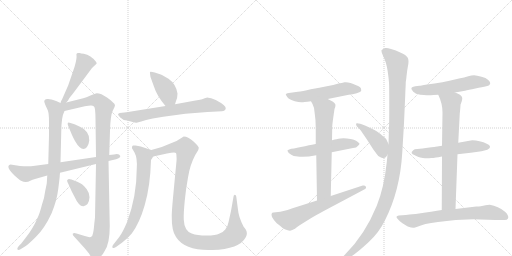
t = 0.00 s
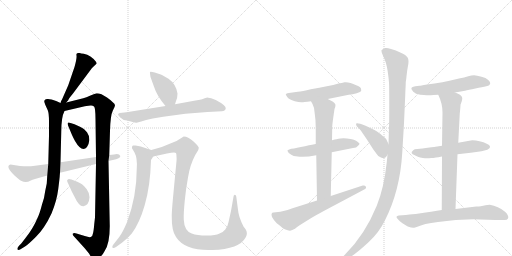
t = 3.17 s
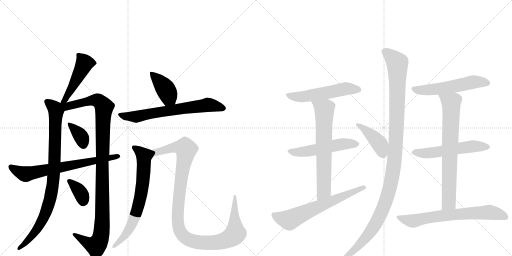
t = 6.34 s
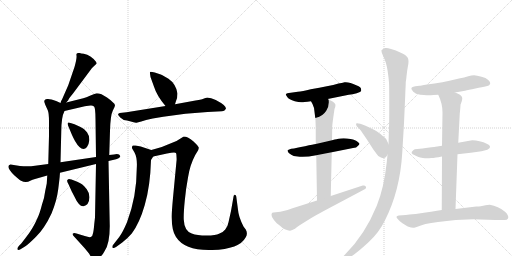
t = 9.50 s
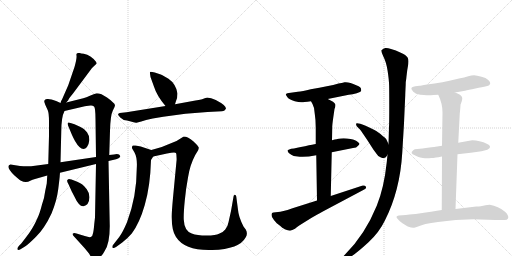
t = 12.67 s
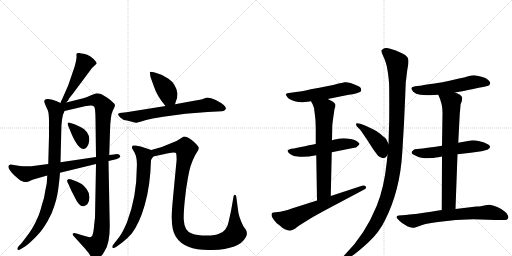
t = 15.84 s

The animated SVG that drew these frames (rendered in a browser with its animation timeline set to each time). Animation: 20 CSS @keyframes rules; one cycle of 15.84 s.

<svg version="1.1" viewBox="0 0 2048 1024" xmlns="http://www.w3.org/2000/svg">
  <g stroke="lightgray" stroke-dasharray="1,1" stroke-width="1" transform="scale(4, 4)">
    <line x1="0" y1="0" x2="256" y2="256"></line>
    <line x1="256" y1="0" x2="0" y2="256"></line>
    <line x1="128" y1="0" x2="128" y2="256"></line>
    <line x1="0" y1="128" x2="256" y2="128"></line>
    <line x1="256" y1="0" x2="512" y2="256"></line>
    <line x1="512" y1="0" x2="256" y2="256"></line>
    <line x1="384" y1="0" x2="384" y2="256"></line>
    <line x1="256" y1="128" x2="512" y2="128"></line>
  </g>
<g transform="scale(1, -1) translate(0, -850)">
   <style type="text/css">
    @keyframes keyframes0 {
      from {
       stroke: black;
       stroke-dashoffset: 475;
       stroke-width: 128;
       }
       61% {
       animation-timing-function: step-end;
       stroke: black;
       stroke-dashoffset: 0;
       stroke-width: 128;
       }
       to {
       stroke: black;
       stroke-width: 1024;
       }
       }
       #make-me-a-hanzi-animation-0 {
         animation: keyframes0 0.636556s both;
         animation-delay: 0.000000s;
         animation-timing-function: linear;
       }
    @keyframes keyframes1 {
      from {
       stroke: black;
       stroke-dashoffset: 902;
       stroke-width: 128;
       }
       75% {
       animation-timing-function: step-end;
       stroke: black;
       stroke-dashoffset: 0;
       stroke-width: 128;
       }
       to {
       stroke: black;
       stroke-width: 1024;
       }
       }
       #make-me-a-hanzi-animation-1 {
         animation: keyframes1 0.984049s both;
         animation-delay: 0.636556s;
         animation-timing-function: linear;
       }
    @keyframes keyframes2 {
      from {
       stroke: black;
       stroke-dashoffset: 1097;
       stroke-width: 128;
       }
       78% {
       animation-timing-function: step-end;
       stroke: black;
       stroke-dashoffset: 0;
       stroke-width: 128;
       }
       to {
       stroke: black;
       stroke-width: 1024;
       }
       }
       #make-me-a-hanzi-animation-2 {
         animation: keyframes2 1.142741s both;
         animation-delay: 1.620605s;
         animation-timing-function: linear;
       }
    @keyframes keyframes3 {
      from {
       stroke: black;
       stroke-dashoffset: 358;
       stroke-width: 128;
       }
       54% {
       animation-timing-function: step-end;
       stroke: black;
       stroke-dashoffset: 0;
       stroke-width: 128;
       }
       to {
       stroke: black;
       stroke-width: 1024;
       }
       }
       #make-me-a-hanzi-animation-3 {
         animation: keyframes3 0.541341s both;
         animation-delay: 2.763346s;
         animation-timing-function: linear;
       }
    @keyframes keyframes4 {
      from {
       stroke: black;
       stroke-dashoffset: 355;
       stroke-width: 128;
       }
       54% {
       animation-timing-function: step-end;
       stroke: black;
       stroke-dashoffset: 0;
       stroke-width: 128;
       }
       to {
       stroke: black;
       stroke-width: 1024;
       }
       }
       #make-me-a-hanzi-animation-4 {
         animation: keyframes4 0.538900s both;
         animation-delay: 3.304688s;
         animation-timing-function: linear;
       }
    @keyframes keyframes5 {
      from {
       stroke: black;
       stroke-dashoffset: 696;
       stroke-width: 128;
       }
       69% {
       animation-timing-function: step-end;
       stroke: black;
       stroke-dashoffset: 0;
       stroke-width: 128;
       }
       to {
       stroke: black;
       stroke-width: 1024;
       }
       }
       #make-me-a-hanzi-animation-5 {
         animation: keyframes5 0.816406s both;
         animation-delay: 3.843587s;
         animation-timing-function: linear;
       }
    @keyframes keyframes6 {
      from {
       stroke: black;
       stroke-dashoffset: 404;
       stroke-width: 128;
       }
       57% {
       animation-timing-function: step-end;
       stroke: black;
       stroke-dashoffset: 0;
       stroke-width: 128;
       }
       to {
       stroke: black;
       stroke-width: 1024;
       }
       }
       #make-me-a-hanzi-animation-6 {
         animation: keyframes6 0.578776s both;
         animation-delay: 4.659993s;
         animation-timing-function: linear;
       }
    @keyframes keyframes7 {
      from {
       stroke: black;
       stroke-dashoffset: 675;
       stroke-width: 128;
       }
       69% {
       animation-timing-function: step-end;
       stroke: black;
       stroke-dashoffset: 0;
       stroke-width: 128;
       }
       to {
       stroke: black;
       stroke-width: 1024;
       }
       }
       #make-me-a-hanzi-animation-7 {
         animation: keyframes7 0.799316s both;
         animation-delay: 5.238770s;
         animation-timing-function: linear;
       }
    @keyframes keyframes8 {
      from {
       stroke: black;
       stroke-dashoffset: 702;
       stroke-width: 128;
       }
       70% {
       animation-timing-function: step-end;
       stroke: black;
       stroke-dashoffset: 0;
       stroke-width: 128;
       }
       to {
       stroke: black;
       stroke-width: 1024;
       }
       }
       #make-me-a-hanzi-animation-8 {
         animation: keyframes8 0.821289s both;
         animation-delay: 6.038086s;
         animation-timing-function: linear;
       }
    @keyframes keyframes9 {
      from {
       stroke: black;
       stroke-dashoffset: 1121;
       stroke-width: 128;
       }
       78% {
       animation-timing-function: step-end;
       stroke: black;
       stroke-dashoffset: 0;
       stroke-width: 128;
       }
       to {
       stroke: black;
       stroke-width: 1024;
       }
       }
       #make-me-a-hanzi-animation-9 {
         animation: keyframes9 1.162272s both;
         animation-delay: 6.859375s;
         animation-timing-function: linear;
       }
    @keyframes keyframes10 {
      from {
       stroke: black;
       stroke-dashoffset: 544;
       stroke-width: 128;
       }
       64% {
       animation-timing-function: step-end;
       stroke: black;
       stroke-dashoffset: 0;
       stroke-width: 128;
       }
       to {
       stroke: black;
       stroke-width: 1024;
       }
       }
       #make-me-a-hanzi-animation-10 {
         animation: keyframes10 0.692708s both;
         animation-delay: 8.021647s;
         animation-timing-function: linear;
       }
    @keyframes keyframes11 {
      from {
       stroke: black;
       stroke-dashoffset: 532;
       stroke-width: 128;
       }
       63% {
       animation-timing-function: step-end;
       stroke: black;
       stroke-dashoffset: 0;
       stroke-width: 128;
       }
       to {
       stroke: black;
       stroke-width: 1024;
       }
       }
       #make-me-a-hanzi-animation-11 {
         animation: keyframes11 0.682943s both;
         animation-delay: 8.714355s;
         animation-timing-function: linear;
       }
    @keyframes keyframes12 {
      from {
       stroke: black;
       stroke-dashoffset: 675;
       stroke-width: 128;
       }
       69% {
       animation-timing-function: step-end;
       stroke: black;
       stroke-dashoffset: 0;
       stroke-width: 128;
       }
       to {
       stroke: black;
       stroke-width: 1024;
       }
       }
       #make-me-a-hanzi-animation-12 {
         animation: keyframes12 0.799316s both;
         animation-delay: 9.397298s;
         animation-timing-function: linear;
       }
    @keyframes keyframes13 {
      from {
       stroke: black;
       stroke-dashoffset: 646;
       stroke-width: 128;
       }
       68% {
       animation-timing-function: step-end;
       stroke: black;
       stroke-dashoffset: 0;
       stroke-width: 128;
       }
       to {
       stroke: black;
       stroke-width: 1024;
       }
       }
       #make-me-a-hanzi-animation-13 {
         animation: keyframes13 0.775716s both;
         animation-delay: 10.196615s;
         animation-timing-function: linear;
       }
    @keyframes keyframes14 {
      from {
       stroke: black;
       stroke-dashoffset: 424;
       stroke-width: 128;
       }
       58% {
       animation-timing-function: step-end;
       stroke: black;
       stroke-dashoffset: 0;
       stroke-width: 128;
       }
       to {
       stroke: black;
       stroke-width: 1024;
       }
       }
       #make-me-a-hanzi-animation-14 {
         animation: keyframes14 0.595052s both;
         animation-delay: 10.972331s;
         animation-timing-function: linear;
       }
    @keyframes keyframes15 {
      from {
       stroke: black;
       stroke-dashoffset: 1176;
       stroke-width: 128;
       }
       79% {
       animation-timing-function: step-end;
       stroke: black;
       stroke-dashoffset: 0;
       stroke-width: 128;
       }
       to {
       stroke: black;
       stroke-width: 1024;
       }
       }
       #make-me-a-hanzi-animation-15 {
         animation: keyframes15 1.207031s both;
         animation-delay: 11.567383s;
         animation-timing-function: linear;
       }
    @keyframes keyframes16 {
      from {
       stroke: black;
       stroke-dashoffset: 557;
       stroke-width: 128;
       }
       64% {
       animation-timing-function: step-end;
       stroke: black;
       stroke-dashoffset: 0;
       stroke-width: 128;
       }
       to {
       stroke: black;
       stroke-width: 1024;
       }
       }
       #make-me-a-hanzi-animation-16 {
         animation: keyframes16 0.703288s both;
         animation-delay: 12.774414s;
         animation-timing-function: linear;
       }
    @keyframes keyframes17 {
      from {
       stroke: black;
       stroke-dashoffset: 556;
       stroke-width: 128;
       }
       64% {
       animation-timing-function: step-end;
       stroke: black;
       stroke-dashoffset: 0;
       stroke-width: 128;
       }
       to {
       stroke: black;
       stroke-width: 1024;
       }
       }
       #make-me-a-hanzi-animation-17 {
         animation: keyframes17 0.702474s both;
         animation-delay: 13.477702s;
         animation-timing-function: linear;
       }
    @keyframes keyframes18 {
      from {
       stroke: black;
       stroke-dashoffset: 737;
       stroke-width: 128;
       }
       71% {
       animation-timing-function: step-end;
       stroke: black;
       stroke-dashoffset: 0;
       stroke-width: 128;
       }
       to {
       stroke: black;
       stroke-width: 1024;
       }
       }
       #make-me-a-hanzi-animation-18 {
         animation: keyframes18 0.849772s both;
         animation-delay: 14.180176s;
         animation-timing-function: linear;
       }
    @keyframes keyframes19 {
      from {
       stroke: black;
       stroke-dashoffset: 684;
       stroke-width: 128;
       }
       69% {
       animation-timing-function: step-end;
       stroke: black;
       stroke-dashoffset: 0;
       stroke-width: 128;
       }
       to {
       stroke: black;
       stroke-width: 1024;
       }
       }
       #make-me-a-hanzi-animation-19 {
         animation: keyframes19 0.806641s both;
         animation-delay: 15.029948s;
         animation-timing-function: linear;
       }
</style>
<path d="M 265 440 L 273 449 Q 273 453 292 476 L 368 578 L 386 595 Q 388 597 384 603 Q 364 629 335 635 Q 323 636 319 638 L 312 638 Q 304 638 306 628 Q 308 617 298 582 L 273 509 L 248 452 Q 244 448 242 438 C 234 409 245 418 265 440 Z" fill="lightgray"></path> 
<path d="M 239 148 L 240 159 L 242 201 L 245 322 Q 245 382 258 406 C 266 427 266 427 242 438 L 227 445 Q 198 456 189 454 Q 177 454 177 443 L 181 431 L 191 409 Q 196 399 196 362 L 196 307 L 193 194 L 189 148 L 187 116 L 181 87 Q 178 60 168 32 Q 158 -7 149 -24 Q 133 -63 102 -102 L 85 -124 L 76 -133 Q 67 -144 70 -148 Q 74 -152 82 -147 L 100 -136 Q 111 -130 144 -97 Q 178 -64 206 -4 Q 227 46 233 94 Q 239 142 239 148 Z" fill="lightgray"></path> 
<path d="M 384 194 L 380 -20 L 377 -46 Q 375 -72 372 -83 Q 371 -94 363 -98 Q 356 -100 339 -94 L 306 -84 Q 296 -80 292 -84 Q 288 -88 298 -98 L 338 -142 L 356 -164 Q 369 -188 380 -188 Q 386 -188 397 -180 Q 409 -173 418 -155 Q 439 -126 439 -55 L 434 206 L 437 230 L 440 327 Q 442 390 451 407 Q 460 423 460 429 Q 460 435 450 442 Q 441 451 428 460 L 406 473 Q 395 477 387 477 Q 380 476 362 468 Q 344 459 333 457 L 265 440 C 234 432 209 395 258 406 L 335 424 Q 338 425 346 426 L 362 428 Q 370 429 376 424 Q 382 418 382 373 L 384 222 L 384 194 Z" fill="lightgray"></path> 
<path d="M 298 353 L 282 358 Q 273 363 271 358 Q 270 353 273 346 L 288 310 Q 292 301 300 286 Q 328 238 348 262 Q 355 270 357 288 Q 359 305 348 321 Q 337 336 322 342 L 298 353 Z" fill="lightgray"></path> 
<path d="M 309 123 L 286 132 Q 273 136 272 132 Q 264 130 274 113 L 287 84 L 297 65 Q 316 23 334 25 Q 356 29 358 61 Q 358 78 347 93 Q 336 108 328 113 Q 320 118 309 123 Z" fill="lightgray"></path> 
<path d="M 240 159 L 384 194 L 434 206 L 460 212 Q 467 213 476 218 Q 482 222 481 226 Q 477 237 456 232 L 437 230 L 384 222 L 242 201 L 193 194 L 140 187 Q 114 183 80 186 L 42 192 Q 19 186 58 148 Q 75 132 84 127 Q 94 122 103 122 Q 113 122 121 127 Q 130 131 140 134 L 189 148 L 240 159 Z" fill="lightgray"></path> 
<path d="M 700 433 L 704 446 Q 710 459 710 476 Q 704 514 674 535 Q 651 549 643 552 L 619 560 Q 602 564 600 562 Q 599 559 602 542 L 615 506 Q 627 467 662 426 C 681 403 691 404 700 433 Z" fill="lightgray"></path> 
<path d="M 662 426 L 506 401 L 479 398 Q 474 396 472 393 Q 472 389 481 380 Q 490 370 508 368 L 531 362 Q 542 358 546 359 L 565 364 Q 581 370 611 376 L 653 383 Q 742 398 830 402 L 888 405 Q 898 405 903 414 Q 909 426 863 450 Q 844 460 828 460 L 826 459 Q 823 459 816 456 Q 810 452 782 448 L 700 433 L 662 426 Z" fill="lightgray"></path> 
<path d="M 605 250 L 563 264 L 542 268 Q 535 269 532 268 Q 529 267 528 262 Q 527 256 531 252 L 538 240 Q 550 218 547 176 Q 547 64 508 -39 Q 491 -79 477 -98 L 452 -130 Q 448 -134 450 -141 Q 454 -145 464 -138 L 489 -120 Q 510 -104 527 -84 Q 558 -43 579 30 Q 601 105 604 210 L 613 224 C 625 243 625 243 605 250 Z" fill="lightgray"></path> 
<path d="M 623 255 L 605 250 C 576 242 584 218 613 224 L 668 236 Q 700 242 704 238 Q 706 234 706 223 Q 707 211 706 206 L 692 59 Q 687 5 687 -13 Q 686 -73 704 -98 Q 740 -154 849 -150 Q 958 -147 983 -99 Q 992 -84 983 -68 L 974 -56 Q 954 -17 952 11 L 945 64 Q 944 71 939 71 Q 934 69 934 63 L 924 6 L 914 -39 Q 912 -53 901 -68 Q 893 -79 876 -85 Q 864 -92 826 -92 Q 788 -92 767 -84 Q 737 -74 735 -28 Q 734 -4 739 47 Q 744 98 752 140 Q 760 191 781 230 L 792 248 Q 795 255 795 260 Q 794 265 773 285 Q 752 304 735 304 L 706 286 L 674 273 Q 653 263 623 255 Z" fill="lightgray"></path> 
<path d="M 1311 454 L 1395 471 Q 1410 472 1427 477 Q 1444 482 1445 488 Q 1445 497 1440.5 501 Q 1436 505 1425 509 Q 1397 523 1378 521 Q 1377 521 1374.5 520.5 Q 1372 520 1366 518.5 Q 1360 517 1354 516 Q 1316 505 1243 493 Q 1209 485 1191 483 L 1163 479 Q 1146 478 1143 473 Q 1143 471 1149 462 Q 1155 452 1179 445 Q 1203 438 1218 442 Q 1229 442 1244 445 L 1311 454 Z" fill="lightgray"></path> 
<path d="M 1263 274 Q 1255 273 1220 265.5 Q 1185 258 1165 255 Q 1156 253 1150 249 Q 1150 245 1155 238 Q 1165 231 1175 226 L 1199 223 Q 1226 221 1265 229 L 1327 241 L 1412 258 Q 1427 259 1431 266 Q 1438 272 1438 275 Q 1438 278 1430 283 Q 1424 290 1402 294 Q 1380 298 1362 296 Q 1354 296 1346 293 Q 1341 293 1328 289 L 1263 274 Z" fill="lightgray"></path> 
<path d="M 1328 289 L 1329 345 Q 1329 353 1338 414 Q 1342 423 1342 431 Q 1340 437 1332 443 Q 1324 448 1311 454 C 1284 467 1230 471 1244 445 L 1250 434 Q 1259 418 1259 395 Q 1263 370 1263 338 L 1263 274 L 1265 229 L 1268 48 C 1268 18 1322 36 1323 66 L 1327 241 L 1328 289 Z" fill="lightgray"></path> 
<path d="M 1268 48 L 1170 17 Q 1127 2 1112 2 L 1094 0 Q 1082 0 1088 -18 Q 1095 -31 1107 -43 Q 1122 -54 1129 -61 Q 1132 -62 1139 -67 Q 1153 -73 1160.5 -72.5 Q 1168 -72 1180 -65 Q 1186 -59 1200 -50 L 1245 -22 Q 1284 1 1295 6 L 1455 91 Q 1468 97 1463 104 Q 1460 110 1451 108 L 1323 66 L 1268 48 Z" fill="lightgray"></path> 
<path d="M 1554 274 L 1546 291 Q 1546 295 1533 304 Q 1522 315 1505 326 Q 1493 333 1460 348 Q 1426 362 1424 355 Q 1424 350 1427 345 L 1439 333 Q 1447 323 1469 290 L 1494 251 Q 1510 230 1513 226 Q 1526 218 1530 218 Q 1535 218 1539 219 Q 1542 220 1543 221 Q 1544 222 1547 226 Q 1549 230 1550 231 C 1564 252 1564 252 1554 274 Z" fill="lightgray"></path> 
<path d="M 1623 521 Q 1623 522 1625 535 Q 1626 546 1627 553 Q 1629 572 1631 581 Q 1637 608 1631 619 Q 1625 630 1601 640 Q 1584 649 1564 654 Q 1550 659 1541.5 658 Q 1533 657 1526 649 Q 1524 644 1533 625 Q 1545 602 1550.5 566.5 Q 1556 531 1556.5 508 Q 1557 485 1557 433 Q 1557 356 1556 341 L 1554 274 L 1550 231 L 1547 201 Q 1536 98 1507 27 Q 1460 -88 1382 -166 L 1372 -177 Q 1364 -186 1368 -191 Q 1372 -196 1382 -189 L 1395 -182 Q 1422 -167 1474 -119 Q 1517 -79 1539 -33 Q 1600 86 1609 239 Q 1616 355 1616 357 L 1621 469 Q 1621 477 1622 495.5 Q 1623 514 1623 521 Z" fill="lightgray"></path> 
<path d="M 1820 480 L 1860 487 Q 1873 490 1901.5 496 Q 1930 502 1945 505 Q 1954 508 1956.5 509.5 Q 1959 511 1961 517 Q 1961 523 1953 530 Q 1944 539 1926 543 Q 1907 549 1896 549 Q 1886 549 1873 545 Q 1858 540 1836 536 Q 1767 519 1708 512 Q 1680 507 1678 507 L 1661 505 Q 1647 503 1645.5 498 Q 1644 493 1653 483 Q 1662 474 1681 471 Q 1714 469 1716 469 Q 1720 469 1734 470 Q 1746 471 1753 471 L 1820 480 Z" fill="lightgray"></path> 
<path d="M 1830 233 L 1883 239 L 1926 245 L 1938 248 Q 1952 250 1955 255 Q 1960 257 1960 264 Q 1959 270 1947 275 Q 1935 282 1918 285 Q 1904 289 1889 289 Q 1860 285 1833 279 L 1768 267 L 1742 263 Q 1736 262 1690 256 L 1669 254 Q 1657 254 1653 249 Q 1645 243 1646.5 238.5 Q 1648 234 1661 228 Q 1667 225 1674 222.5 Q 1681 220 1686 219 Q 1691 218 1699 217.5 Q 1707 217 1711 217 Q 1715 217 1725 218 Q 1735 219 1738.5 219.5 Q 1742 220 1753.5 221.5 Q 1765 223 1768 224 L 1830 233 Z" fill="lightgray"></path> 
<path d="M 1822 14 L 1830 233 L 1833 279 L 1839 395 Q 1842 424 1842 431 L 1847 445 Q 1849 450 1849 458 Q 1849 464 1840 471 Q 1830 477 1820 480 C 1793 492 1741 499 1753 471 Q 1770 436 1770 400 L 1768 267 L 1768 224 L 1767 10 C 1767 -20 1821 -16 1822 14 Z" fill="lightgray"></path> 
<path d="M 1905 24 L 1822 14 L 1767 10 Q 1733 4 1663 -6 Q 1656 -6 1623 -10 L 1595 -12 Q 1581 -14 1589 -24 Q 1603 -41 1631 -56 Q 1649 -62 1654 -61 Q 1656 -61 1675 -55 Q 1690 -50 1702 -46 L 1725 -42 L 1752 -38 Q 1823 -27 1893 -27 L 1981 -30 L 2018 -30 Q 2029 -30 2032 -24 Q 2035 -18 2031 -10.5 Q 2027 -3 2020 3 Q 1993 26 1959 31 Q 1953 31 1932.5 27.5 Q 1912 24 1905 24 Z" fill="lightgray"></path> 
      <clipPath id="make-me-a-hanzi-clip-0">
      <path d="M 265 440 L 273 449 Q 273 453 292 476 L 368 578 L 386 595 Q 388 597 384 603 Q 364 629 335 635 Q 323 636 319 638 L 312 638 Q 304 638 306 628 Q 308 617 298 582 L 273 509 L 248 452 Q 244 448 242 438 C 234 409 245 418 265 440 Z" fill="lightgray"></path>
      </clipPath>
      <path clip-path="url(#make-me-a-hanzi-clip-0)" d="M 316 629 L 338 597 L 261 452 L 247 444 " fill="none" id="make-me-a-hanzi-animation-0" stroke-dasharray="347 694" stroke-linecap="round"></path>

      <clipPath id="make-me-a-hanzi-clip-1">
      <path d="M 239 148 L 240 159 L 242 201 L 245 322 Q 245 382 258 406 C 266 427 266 427 242 438 L 227 445 Q 198 456 189 454 Q 177 454 177 443 L 181 431 L 191 409 Q 196 399 196 362 L 196 307 L 193 194 L 189 148 L 187 116 L 181 87 Q 178 60 168 32 Q 158 -7 149 -24 Q 133 -63 102 -102 L 85 -124 L 76 -133 Q 67 -144 70 -148 Q 74 -152 82 -147 L 100 -136 Q 111 -130 144 -97 Q 178 -64 206 -4 Q 227 46 233 94 Q 239 142 239 148 Z" fill="lightgray"></path>
      </clipPath>
      <path clip-path="url(#make-me-a-hanzi-clip-1)" d="M 187 444 L 211 425 L 224 405 L 211 108 L 200 52 L 176 -19 L 127 -95 L 76 -145 " fill="none" id="make-me-a-hanzi-animation-1" stroke-dasharray="774 1548" stroke-linecap="round"></path>

      <clipPath id="make-me-a-hanzi-clip-2">
      <path d="M 384 194 L 380 -20 L 377 -46 Q 375 -72 372 -83 Q 371 -94 363 -98 Q 356 -100 339 -94 L 306 -84 Q 296 -80 292 -84 Q 288 -88 298 -98 L 338 -142 L 356 -164 Q 369 -188 380 -188 Q 386 -188 397 -180 Q 409 -173 418 -155 Q 439 -126 439 -55 L 434 206 L 437 230 L 440 327 Q 442 390 451 407 Q 460 423 460 429 Q 460 435 450 442 Q 441 451 428 460 L 406 473 Q 395 477 387 477 Q 380 476 362 468 Q 344 459 333 457 L 265 440 C 234 432 209 395 258 406 L 335 424 Q 338 425 346 426 L 362 428 Q 370 429 376 424 Q 382 418 382 373 L 384 222 L 384 194 Z" fill="lightgray"></path>
      </clipPath>
      <path clip-path="url(#make-me-a-hanzi-clip-2)" d="M 248 434 L 267 424 L 361 448 L 389 449 L 416 422 L 409 215 L 410 -17 L 403 -97 L 396 -118 L 382 -133 L 350 -121 L 299 -89 " fill="none" id="make-me-a-hanzi-animation-2" stroke-dasharray="969 1938" stroke-linecap="round"></path>

      <clipPath id="make-me-a-hanzi-clip-3">
      <path d="M 298 353 L 282 358 Q 273 363 271 358 Q 270 353 273 346 L 288 310 Q 292 301 300 286 Q 328 238 348 262 Q 355 270 357 288 Q 359 305 348 321 Q 337 336 322 342 L 298 353 Z" fill="lightgray"></path>
      </clipPath>
      <path clip-path="url(#make-me-a-hanzi-clip-3)" d="M 277 353 L 325 302 L 334 271 " fill="none" id="make-me-a-hanzi-animation-3" stroke-dasharray="230 460" stroke-linecap="round"></path>

      <clipPath id="make-me-a-hanzi-clip-4">
      <path d="M 309 123 L 286 132 Q 273 136 272 132 Q 264 130 274 113 L 287 84 L 297 65 Q 316 23 334 25 Q 356 29 358 61 Q 358 78 347 93 Q 336 108 328 113 Q 320 118 309 123 Z" fill="lightgray"></path>
      </clipPath>
      <path clip-path="url(#make-me-a-hanzi-clip-4)" d="M 279 124 L 320 82 L 333 44 " fill="none" id="make-me-a-hanzi-animation-4" stroke-dasharray="227 454" stroke-linecap="round"></path>

      <clipPath id="make-me-a-hanzi-clip-5">
      <path d="M 240 159 L 384 194 L 434 206 L 460 212 Q 467 213 476 218 Q 482 222 481 226 Q 477 237 456 232 L 437 230 L 384 222 L 242 201 L 193 194 L 140 187 Q 114 183 80 186 L 42 192 Q 19 186 58 148 Q 75 132 84 127 Q 94 122 103 122 Q 113 122 121 127 Q 130 131 140 134 L 189 148 L 240 159 Z" fill="lightgray"></path>
      </clipPath>
      <path clip-path="url(#make-me-a-hanzi-clip-5)" d="M 45 180 L 103 154 L 473 225 " fill="none" id="make-me-a-hanzi-animation-5" stroke-dasharray="568 1136" stroke-linecap="round"></path>

      <clipPath id="make-me-a-hanzi-clip-6">
      <path d="M 700 433 L 704 446 Q 710 459 710 476 Q 704 514 674 535 Q 651 549 643 552 L 619 560 Q 602 564 600 562 Q 599 559 602 542 L 615 506 Q 627 467 662 426 C 681 403 691 404 700 433 Z" fill="lightgray"></path>
      </clipPath>
      <path clip-path="url(#make-me-a-hanzi-clip-6)" d="M 603 559 L 661 496 L 675 460 L 692 443 " fill="none" id="make-me-a-hanzi-animation-6" stroke-dasharray="276 552" stroke-linecap="round"></path>

      <clipPath id="make-me-a-hanzi-clip-7">
      <path d="M 662 426 L 506 401 L 479 398 Q 474 396 472 393 Q 472 389 481 380 Q 490 370 508 368 L 531 362 Q 542 358 546 359 L 565 364 Q 581 370 611 376 L 653 383 Q 742 398 830 402 L 888 405 Q 898 405 903 414 Q 909 426 863 450 Q 844 460 828 460 L 826 459 Q 823 459 816 456 Q 810 452 782 448 L 700 433 L 662 426 Z" fill="lightgray"></path>
      </clipPath>
      <path clip-path="url(#make-me-a-hanzi-clip-7)" d="M 480 389 L 543 383 L 829 431 L 893 417 " fill="none" id="make-me-a-hanzi-animation-7" stroke-dasharray="547 1094" stroke-linecap="round"></path>

      <clipPath id="make-me-a-hanzi-clip-8">
      <path d="M 605 250 L 563 264 L 542 268 Q 535 269 532 268 Q 529 267 528 262 Q 527 256 531 252 L 538 240 Q 550 218 547 176 Q 547 64 508 -39 Q 491 -79 477 -98 L 452 -130 Q 448 -134 450 -141 Q 454 -145 464 -138 L 489 -120 Q 510 -104 527 -84 Q 558 -43 579 30 Q 601 105 604 210 L 613 224 C 625 243 625 243 605 250 Z" fill="lightgray"></path>
      </clipPath>
      <path clip-path="url(#make-me-a-hanzi-clip-8)" d="M 537 260 L 576 226 L 566 81 L 528 -46 L 503 -88 L 456 -136 " fill="none" id="make-me-a-hanzi-animation-8" stroke-dasharray="574 1148" stroke-linecap="round"></path>

      <clipPath id="make-me-a-hanzi-clip-9">
      <path d="M 623 255 L 605 250 C 576 242 584 218 613 224 L 668 236 Q 700 242 704 238 Q 706 234 706 223 Q 707 211 706 206 L 692 59 Q 687 5 687 -13 Q 686 -73 704 -98 Q 740 -154 849 -150 Q 958 -147 983 -99 Q 992 -84 983 -68 L 974 -56 Q 954 -17 952 11 L 945 64 Q 944 71 939 71 Q 934 69 934 63 L 924 6 L 914 -39 Q 912 -53 901 -68 Q 893 -79 876 -85 Q 864 -92 826 -92 Q 788 -92 767 -84 Q 737 -74 735 -28 Q 734 -4 739 47 Q 744 98 752 140 Q 760 191 781 230 L 792 248 Q 795 255 795 260 Q 794 265 773 285 Q 752 304 735 304 L 706 286 L 674 273 Q 653 263 623 255 Z" fill="lightgray"></path>
      </clipPath>
      <path clip-path="url(#make-me-a-hanzi-clip-9)" d="M 611 245 L 623 241 L 710 262 L 741 258 L 744 253 L 716 64 L 711 -23 L 720 -74 L 751 -107 L 787 -118 L 859 -121 L 912 -107 L 938 -89 L 939 65 " fill="none" id="make-me-a-hanzi-animation-9" stroke-dasharray="993 1986" stroke-linecap="round"></path>

      <clipPath id="make-me-a-hanzi-clip-10">
      <path d="M 1311 454 L 1395 471 Q 1410 472 1427 477 Q 1444 482 1445 488 Q 1445 497 1440.5 501 Q 1436 505 1425 509 Q 1397 523 1378 521 Q 1377 521 1374.5 520.5 Q 1372 520 1366 518.5 Q 1360 517 1354 516 Q 1316 505 1243 493 Q 1209 485 1191 483 L 1163 479 Q 1146 478 1143 473 Q 1143 471 1149 462 Q 1155 452 1179 445 Q 1203 438 1218 442 Q 1229 442 1244 445 L 1311 454 Z" fill="lightgray"></path>
      </clipPath>
      <path clip-path="url(#make-me-a-hanzi-clip-10)" d="M 1150 469 L 1210 463 L 1380 495 L 1435 492 " fill="none" id="make-me-a-hanzi-animation-10" stroke-dasharray="416 832" stroke-linecap="round"></path>

      <clipPath id="make-me-a-hanzi-clip-11">
      <path d="M 1263 274 Q 1255 273 1220 265.5 Q 1185 258 1165 255 Q 1156 253 1150 249 Q 1150 245 1155 238 Q 1165 231 1175 226 L 1199 223 Q 1226 221 1265 229 L 1327 241 L 1412 258 Q 1427 259 1431 266 Q 1438 272 1438 275 Q 1438 278 1430 283 Q 1424 290 1402 294 Q 1380 298 1362 296 Q 1354 296 1346 293 Q 1341 293 1328 289 L 1263 274 Z" fill="lightgray"></path>
      </clipPath>
      <path clip-path="url(#make-me-a-hanzi-clip-11)" d="M 1156 245 L 1205 242 L 1380 275 L 1429 274 " fill="none" id="make-me-a-hanzi-animation-11" stroke-dasharray="404 808" stroke-linecap="round"></path>

      <clipPath id="make-me-a-hanzi-clip-12">
      <path d="M 1328 289 L 1329 345 Q 1329 353 1338 414 Q 1342 423 1342 431 Q 1340 437 1332 443 Q 1324 448 1311 454 C 1284 467 1230 471 1244 445 L 1250 434 Q 1259 418 1259 395 Q 1263 370 1263 338 L 1263 274 L 1265 229 L 1268 48 C 1268 18 1322 36 1323 66 L 1327 241 L 1328 289 Z" fill="lightgray"></path>
      </clipPath>
      <path clip-path="url(#make-me-a-hanzi-clip-12)" d="M 1251 442 L 1298 412 L 1296 90 L 1273 56 " fill="none" id="make-me-a-hanzi-animation-12" stroke-dasharray="547 1094" stroke-linecap="round"></path>

      <clipPath id="make-me-a-hanzi-clip-13">
      <path d="M 1268 48 L 1170 17 Q 1127 2 1112 2 L 1094 0 Q 1082 0 1088 -18 Q 1095 -31 1107 -43 Q 1122 -54 1129 -61 Q 1132 -62 1139 -67 Q 1153 -73 1160.5 -72.5 Q 1168 -72 1180 -65 Q 1186 -59 1200 -50 L 1245 -22 Q 1284 1 1295 6 L 1455 91 Q 1468 97 1463 104 Q 1460 110 1451 108 L 1323 66 L 1268 48 Z" fill="lightgray"></path>
      </clipPath>
      <path clip-path="url(#make-me-a-hanzi-clip-13)" d="M 1095 -10 L 1155 -30 L 1455 100 " fill="none" id="make-me-a-hanzi-animation-13" stroke-dasharray="518 1036" stroke-linecap="round"></path>

      <clipPath id="make-me-a-hanzi-clip-14">
      <path d="M 1554 274 L 1546 291 Q 1546 295 1533 304 Q 1522 315 1505 326 Q 1493 333 1460 348 Q 1426 362 1424 355 Q 1424 350 1427 345 L 1439 333 Q 1447 323 1469 290 L 1494 251 Q 1510 230 1513 226 Q 1526 218 1530 218 Q 1535 218 1539 219 Q 1542 220 1543 221 Q 1544 222 1547 226 Q 1549 230 1550 231 C 1564 252 1564 252 1554 274 Z" fill="lightgray"></path>
      </clipPath>
      <path clip-path="url(#make-me-a-hanzi-clip-14)" d="M 1429 351 L 1447 343 L 1503 292 L 1522 268 L 1537 229 " fill="none" id="make-me-a-hanzi-animation-14" stroke-dasharray="296 592" stroke-linecap="round"></path>

      <clipPath id="make-me-a-hanzi-clip-15">
      <path d="M 1623 521 Q 1623 522 1625 535 Q 1626 546 1627 553 Q 1629 572 1631 581 Q 1637 608 1631 619 Q 1625 630 1601 640 Q 1584 649 1564 654 Q 1550 659 1541.5 658 Q 1533 657 1526 649 Q 1524 644 1533 625 Q 1545 602 1550.5 566.5 Q 1556 531 1556.5 508 Q 1557 485 1557 433 Q 1557 356 1556 341 L 1554 274 L 1550 231 L 1547 201 Q 1536 98 1507 27 Q 1460 -88 1382 -166 L 1372 -177 Q 1364 -186 1368 -191 Q 1372 -196 1382 -189 L 1395 -182 Q 1422 -167 1474 -119 Q 1517 -79 1539 -33 Q 1600 86 1609 239 Q 1616 355 1616 357 L 1621 469 Q 1621 477 1622 495.5 Q 1623 514 1623 521 Z" fill="lightgray"></path>
      </clipPath>
      <path clip-path="url(#make-me-a-hanzi-clip-15)" d="M 1535 646 L 1563 626 L 1590 596 L 1583 254 L 1561 107 L 1535 23 L 1499 -51 L 1454 -112 L 1374 -185 " fill="none" id="make-me-a-hanzi-animation-15" stroke-dasharray="1048 2096" stroke-linecap="round"></path>

      <clipPath id="make-me-a-hanzi-clip-16">
      <path d="M 1820 480 L 1860 487 Q 1873 490 1901.5 496 Q 1930 502 1945 505 Q 1954 508 1956.5 509.5 Q 1959 511 1961 517 Q 1961 523 1953 530 Q 1944 539 1926 543 Q 1907 549 1896 549 Q 1886 549 1873 545 Q 1858 540 1836 536 Q 1767 519 1708 512 Q 1680 507 1678 507 L 1661 505 Q 1647 503 1645.5 498 Q 1644 493 1653 483 Q 1662 474 1681 471 Q 1714 469 1716 469 Q 1720 469 1734 470 Q 1746 471 1753 471 L 1820 480 Z" fill="lightgray"></path>
      </clipPath>
      <path clip-path="url(#make-me-a-hanzi-clip-16)" d="M 1652 496 L 1676 489 L 1707 490 L 1797 501 L 1900 523 L 1949 519 " fill="none" id="make-me-a-hanzi-animation-16" stroke-dasharray="429 858" stroke-linecap="round"></path>

      <clipPath id="make-me-a-hanzi-clip-17">
      <path d="M 1830 233 L 1883 239 L 1926 245 L 1938 248 Q 1952 250 1955 255 Q 1960 257 1960 264 Q 1959 270 1947 275 Q 1935 282 1918 285 Q 1904 289 1889 289 Q 1860 285 1833 279 L 1768 267 L 1742 263 Q 1736 262 1690 256 L 1669 254 Q 1657 254 1653 249 Q 1645 243 1646.5 238.5 Q 1648 234 1661 228 Q 1667 225 1674 222.5 Q 1681 220 1686 219 Q 1691 218 1699 217.5 Q 1707 217 1711 217 Q 1715 217 1725 218 Q 1735 219 1738.5 219.5 Q 1742 220 1753.5 221.5 Q 1765 223 1768 224 L 1830 233 Z" fill="lightgray"></path>
      </clipPath>
      <path clip-path="url(#make-me-a-hanzi-clip-17)" d="M 1654 241 L 1717 238 L 1885 264 L 1952 263 " fill="none" id="make-me-a-hanzi-animation-17" stroke-dasharray="428 856" stroke-linecap="round"></path>

      <clipPath id="make-me-a-hanzi-clip-18">
      <path d="M 1822 14 L 1830 233 L 1833 279 L 1839 395 Q 1842 424 1842 431 L 1847 445 Q 1849 450 1849 458 Q 1849 464 1840 471 Q 1830 477 1820 480 C 1793 492 1741 499 1753 471 Q 1770 436 1770 400 L 1768 267 L 1768 224 L 1767 10 C 1767 -20 1821 -16 1822 14 Z" fill="lightgray"></path>
      </clipPath>
      <path clip-path="url(#make-me-a-hanzi-clip-18)" d="M 1761 466 L 1804 439 L 1805 421 L 1795 40 L 1773 18 " fill="none" id="make-me-a-hanzi-animation-18" stroke-dasharray="609 1218" stroke-linecap="round"></path>

      <clipPath id="make-me-a-hanzi-clip-19">
      <path d="M 1905 24 L 1822 14 L 1767 10 Q 1733 4 1663 -6 Q 1656 -6 1623 -10 L 1595 -12 Q 1581 -14 1589 -24 Q 1603 -41 1631 -56 Q 1649 -62 1654 -61 Q 1656 -61 1675 -55 Q 1690 -50 1702 -46 L 1725 -42 L 1752 -38 Q 1823 -27 1893 -27 L 1981 -30 L 2018 -30 Q 2029 -30 2032 -24 Q 2035 -18 2031 -10.5 Q 2027 -3 2020 3 Q 1993 26 1959 31 Q 1953 31 1932.5 27.5 Q 1912 24 1905 24 Z" fill="lightgray"></path>
      </clipPath>
      <path clip-path="url(#make-me-a-hanzi-clip-19)" d="M 1600 -22 L 1645 -34 L 1766 -13 L 1957 1 L 2021 -18 " fill="none" id="make-me-a-hanzi-animation-19" stroke-dasharray="556 1112" stroke-linecap="round"></path>

</g>
</svg>
